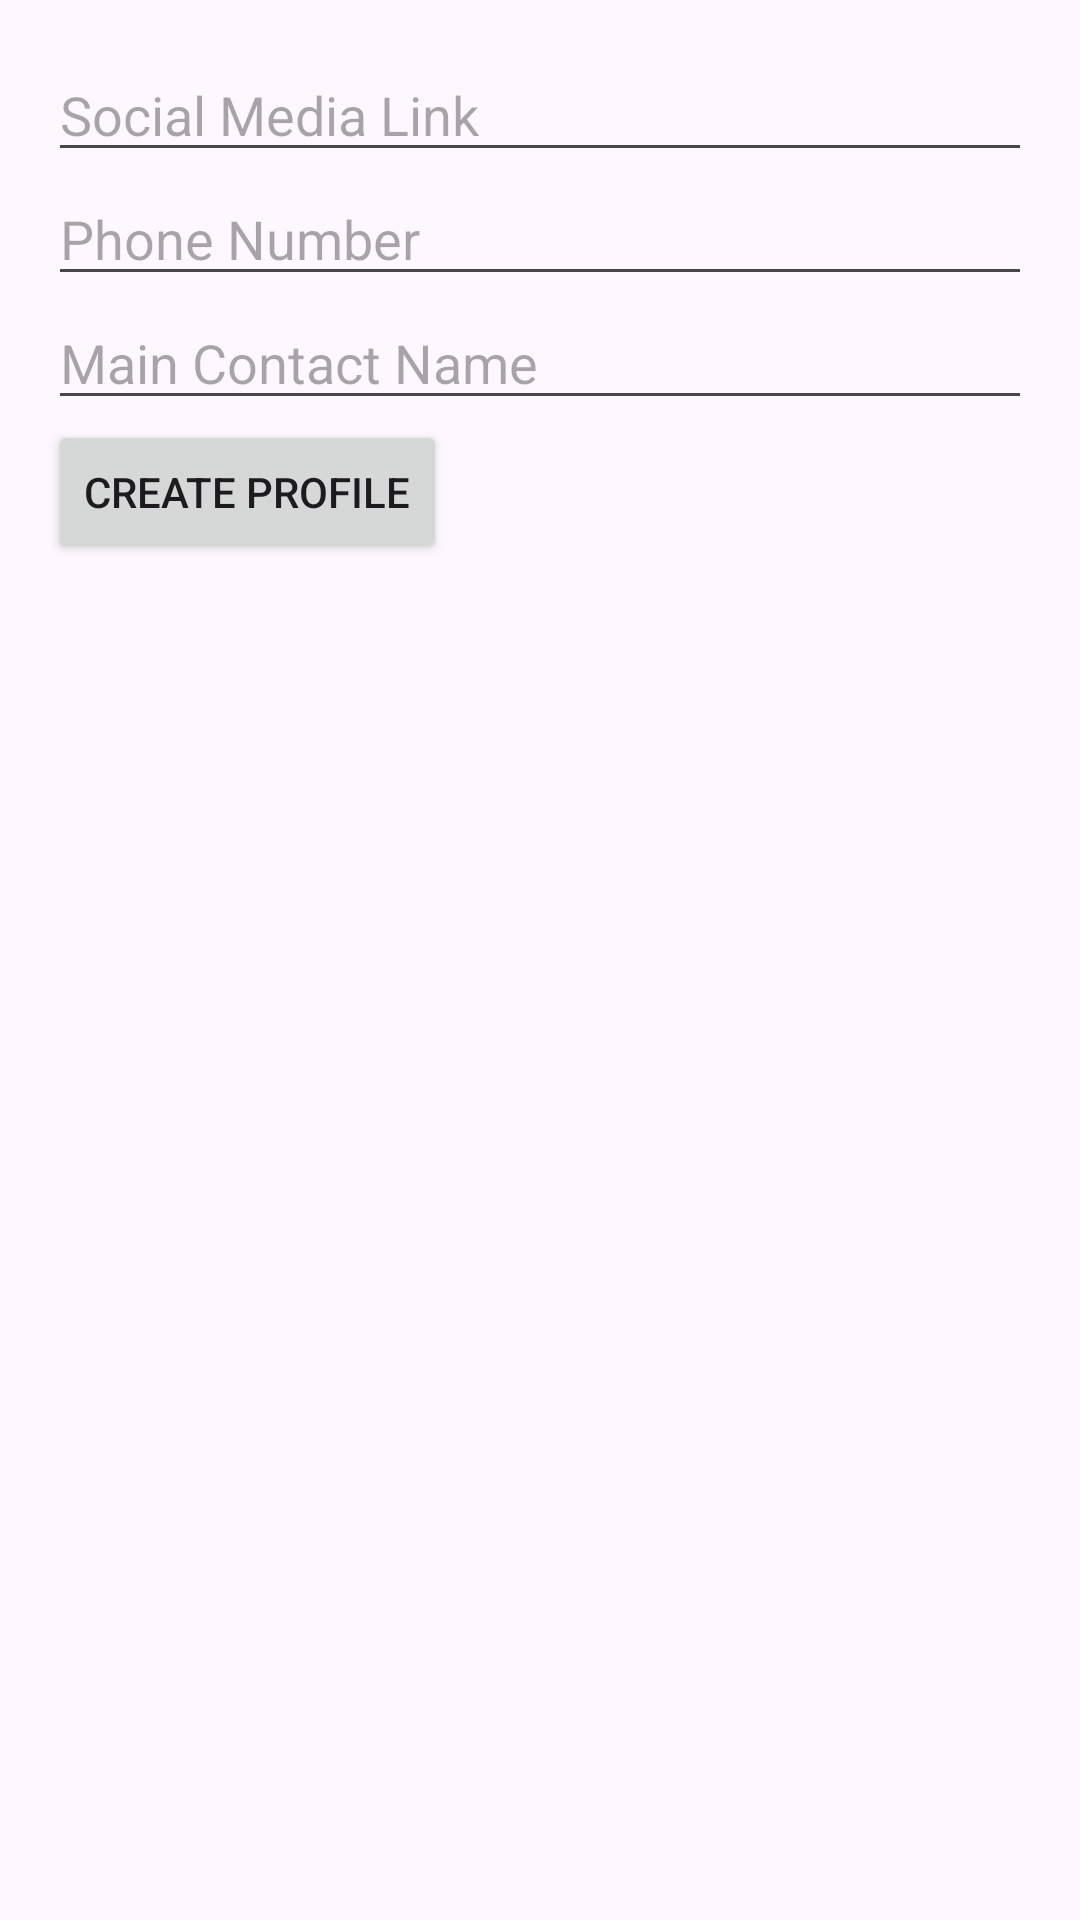

Android layout source for this screen:
<!-- AndroidManifest.xml: application theme Theme.Material3.Light -->
<!-- res/layout/activity_create_profile.xml -->
<?xml version="1.0" encoding="utf-8"?>
<androidx.constraintlayout.widget.ConstraintLayout xmlns:android="http://schemas.android.com/apk/res/android"
    xmlns:app="http://schemas.android.com/apk/res-auto"
    xmlns:tools="http://schemas.android.com/tools"
    android:layout_width="match_parent"
    android:layout_height="match_parent"
    tools:context=".organizer.CreateProfileActivity">

    <LinearLayout
        xmlns:android="http://schemas.android.com/apk/res/android"
        android:layout_width="match_parent"
        android:layout_height="match_parent"
        android:orientation="vertical"
        android:padding="16dp">

        
        <EditText
            android:id="@+id/editTextSocialMedia"
            android:layout_width="match_parent"
            android:layout_height="wrap_content"
            android:hint="Social Media Link" />

        
        <EditText
            android:id="@+id/editTextPhoneNumber"
            android:layout_width="match_parent"
            android:layout_height="wrap_content"
            android:hint="Phone Number"
            android:inputType="phone" />

        
        <EditText
            android:id="@+id/editTextContactName"
            android:layout_width="match_parent"
            android:layout_height="wrap_content"
            android:hint="Main Contact Name" />

        
        <Button
            android:id="@+id/buttonSaveProfile"
            android:layout_width="wrap_content"
            android:layout_height="wrap_content"
            android:text="Create Profile" />
    </LinearLayout>


</androidx.constraintlayout.widget.ConstraintLayout>
<!-- resources referenced by this layout -->
<resources>

</resources>
